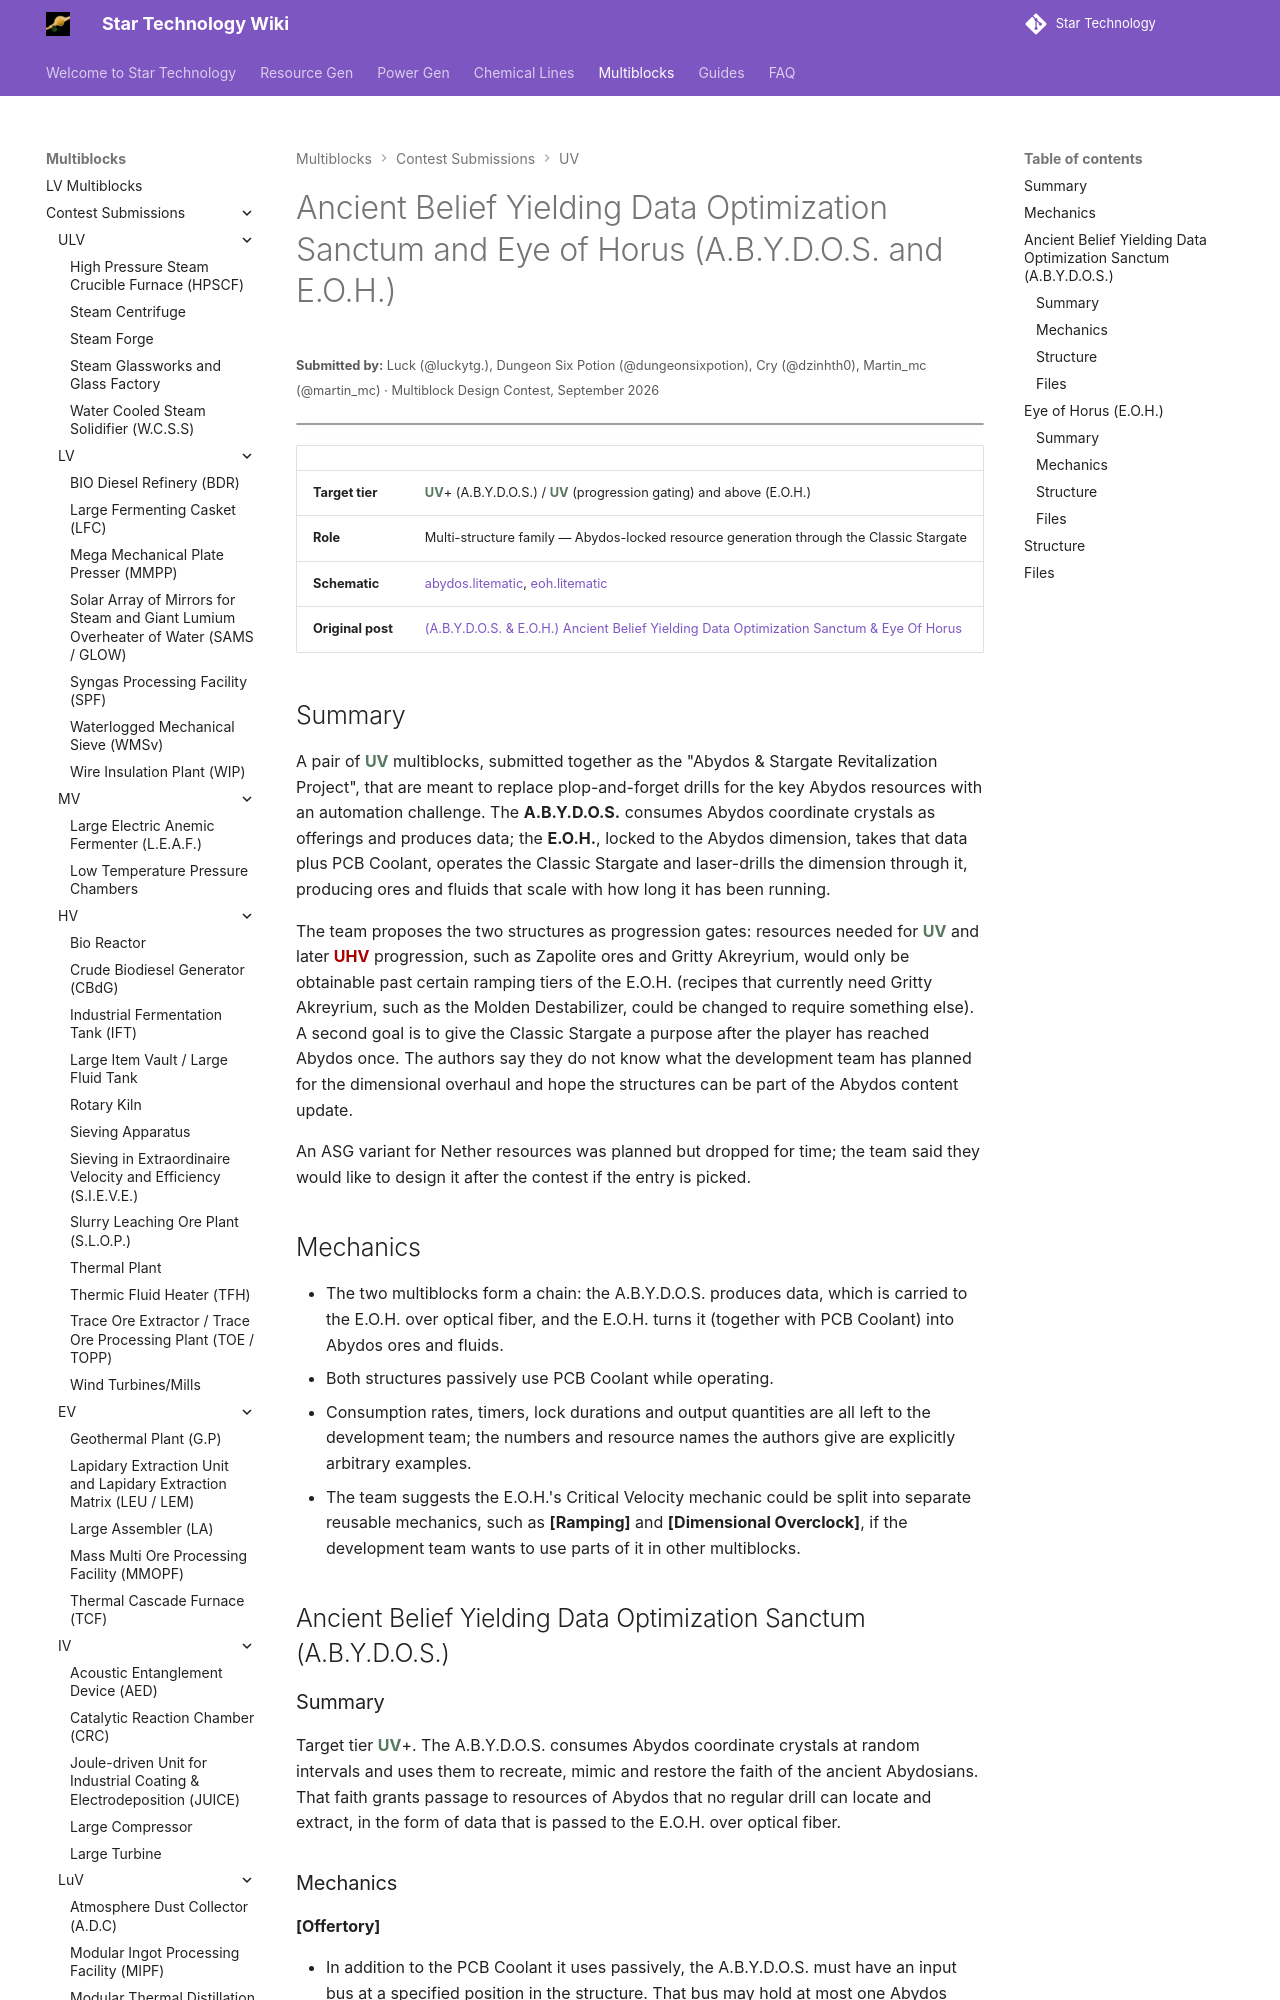

repository: StarT-Dev-Team/StarT-Wiki · page: Multiblocks/Contest/data-optimization-sanctum-and-eye-of-horus/index.html · generator: mkdocs

---
title: Ancient Belief Yielding Data Optimization Sanctum and Eye of Horus
author: Luck, Dungeon Six Potion, Cry, Martin_mc
---

# Ancient Belief Yielding Data Optimization Sanctum and Eye of Horus (A.B.Y.D.O.S. and E.O.H.)
<small>**Submitted by:** Luck (@luckytg.), Dungeon Six Potion (@dungeonsixpotion), Cry (@dzinhth0), Martin_mc (@martin_mc) · Multiblock Design Contest, September 2026</small>

!!! quote ""

| | |
|---|---|
| **Target tier** | <UV>UV</UV>+ (A.B.Y.D.O.S.) / <UV>UV</UV> (progression gating) and above (E.O.H.) |
| **Role** | Multi-structure family — Abydos-locked resource generation through the Classic Stargate |
| **Schematic** | [abydos.litematic](Contest_img/data-optimization-sanctum-and-eye-of-horus/abydos.litematic), [eoh.litematic](Contest_img/data-optimization-sanctum-and-eye-of-horus/eoh.litematic) |
| **Original post** | [(A.B.Y.D.O.S. & E.O.H.) Ancient Belief Yielding Data Optimization Sanctum & Eye Of Horus](https://discord.com/channels/1177211394039484477/1554774954451537950) |

## Summary

A pair of <UV>UV</UV> multiblocks, submitted together as the "Abydos & Stargate Revitalization Project", that are meant to replace plop-and-forget drills for the key Abydos resources with an automation challenge. The **A.B.Y.D.O.S.** consumes Abydos coordinate crystals as offerings and produces data; the **E.O.H.**, locked to the Abydos dimension, takes that data plus PCB Coolant, operates the Classic Stargate and laser-drills the dimension through it, producing ores and fluids that scale with how long it has been running.

The team proposes the two structures as progression gates: resources needed for <UV>UV</UV> and later <UHV>UHV</UHV> progression, such as Zapolite ores and Gritty Akreyrium, would only be obtainable past certain ramping tiers of the E.O.H. (recipes that currently need Gritty Akreyrium, such as the Molden Destabilizer, could be changed to require something else). A second goal is to give the Classic Stargate a purpose after the player has reached Abydos once. The authors say they do not know what the development team has planned for the dimensional overhaul and hope the structures can be part of the Abydos content update.

An ASG variant for Nether resources was planned but dropped for time; the team said they would like to design it after the contest if the entry is picked.

## Mechanics

- The two multiblocks form a chain: the A.B.Y.D.O.S. produces data, which is carried to the E.O.H. over optical fiber, and the E.O.H. turns it (together with PCB Coolant) into Abydos ores and fluids.
- Both structures passively use PCB Coolant while operating.
- Consumption rates, timers, lock durations and output quantities are all left to the development team; the numbers and resource names the authors give are explicitly arbitrary examples.
- The team suggests the E.O.H.'s Critical Velocity mechanic could be split into separate reusable mechanics, such as **[Ramping]** and **[Dimensional Overclock]**, if the development team wants to use parts of it in other multiblocks.

## Ancient Belief Yielding Data Optimization Sanctum (A.B.Y.D.O.S.)

### Summary

Target tier <UV>UV</UV>+. The A.B.Y.D.O.S. consumes Abydos coordinate crystals at random intervals and uses them to recreate, mimic and restore the faith of the ancient Abydosians. That faith grants passage to resources of Abydos that no regular drill can locate and extract, in the form of data that is passed to the E.O.H. over optical fiber.
